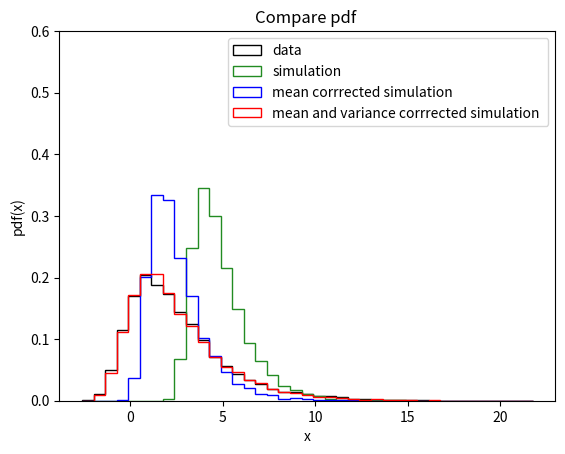

This chart was generated by the following Python code:
import numpy as np
import scipy.stats
import matplotlib.pyplot as plt


def testExampleFit():
    '''
    Create a nominal and a distorted distribution
    '''
    NumData = 10000
    NumSimul = 20000
    trueModel = scipy.stats.moyal(loc=1, scale=1.2)
    distortedModel = scipy.stats.moyal(loc=4, scale=0.7)
    data = trueModel.rvs(size=NumData)
    simul = distortedModel.rvs(size=NumSimul)

    # variance scaling
    mean_data = np.mean(data)
    mean_simul = np.mean(simul)
    estShift = mean_data - mean_simul

    # up to here we correct just a shift
    meanCorrectedSimul = simul + estShift

    # Let's perform a simplified smearing
    # shift everything to 0 mean
    mean_shifted_simul = np.mean(meanCorrectedSimul)
    zero_mean_simul = meanCorrectedSimul - mean_shifted_simul
    zero_mean_data = data - mean_data
    # And then calculate the ratio of the data simul sigma
    sigma_data = np.std(zero_mean_data)
    sigma_simul = np.std(zero_mean_simul)
    sigma_ratio = sigma_data/sigma_simul
    # The final corrected one
    corrected = zero_mean_simul * sigma_ratio + mean_shifted_simul

    # Plotting follows ....
    # Fix colours for plotting
    dataColour = 'black'
    ShiftColour = 'blue'
    VARIColour = 'red'
    simulColour = 'forestgreen'

    histBins = 40
    # window for histograms
    sortedsimul = np.sort(simul)
    sorteddata = np.sort(data)
    minhist = min(sortedsimul[0], sorteddata[0])
    maxhist = max(sortedsimul[-1], sorteddata[-1])
    binning = np.linspace(minhist, maxhist, histBins)

    # pdf histograms
    fig, ax = plt.subplots()
    # data
    ax.hist(data,
            bins=binning,
            color=dataColour,
            density=True,
            histtype='step',
            label='data')

    # simulation
    ax.hist(simul,
            bins=binning,
            density=True,
            histtype='step',
            color=simulColour,
            label='simulation')

    # corrected simulation
    ax.hist(meanCorrectedSimul,
            bins=binning,
            density=True,
            histtype='step',
            color=ShiftColour,
            label='mean corrrected simulation ')

    # corrected simulation
    ax.hist(corrected,
            bins=binning,
            density=True,
            histtype='step',
            color=VARIColour,
            label='mean and variance corrrected simulation ')
    ax.legend(loc='best')
    ax.set(xlabel='x', ylabel='pdf(x)')
    ax.set_ylim([0, 0.6])
    ax.set_title("Compare pdf ")
    fig.savefig("comparePdf.png", dpi=300)


if __name__ == "__main__":
    testExampleFit()
